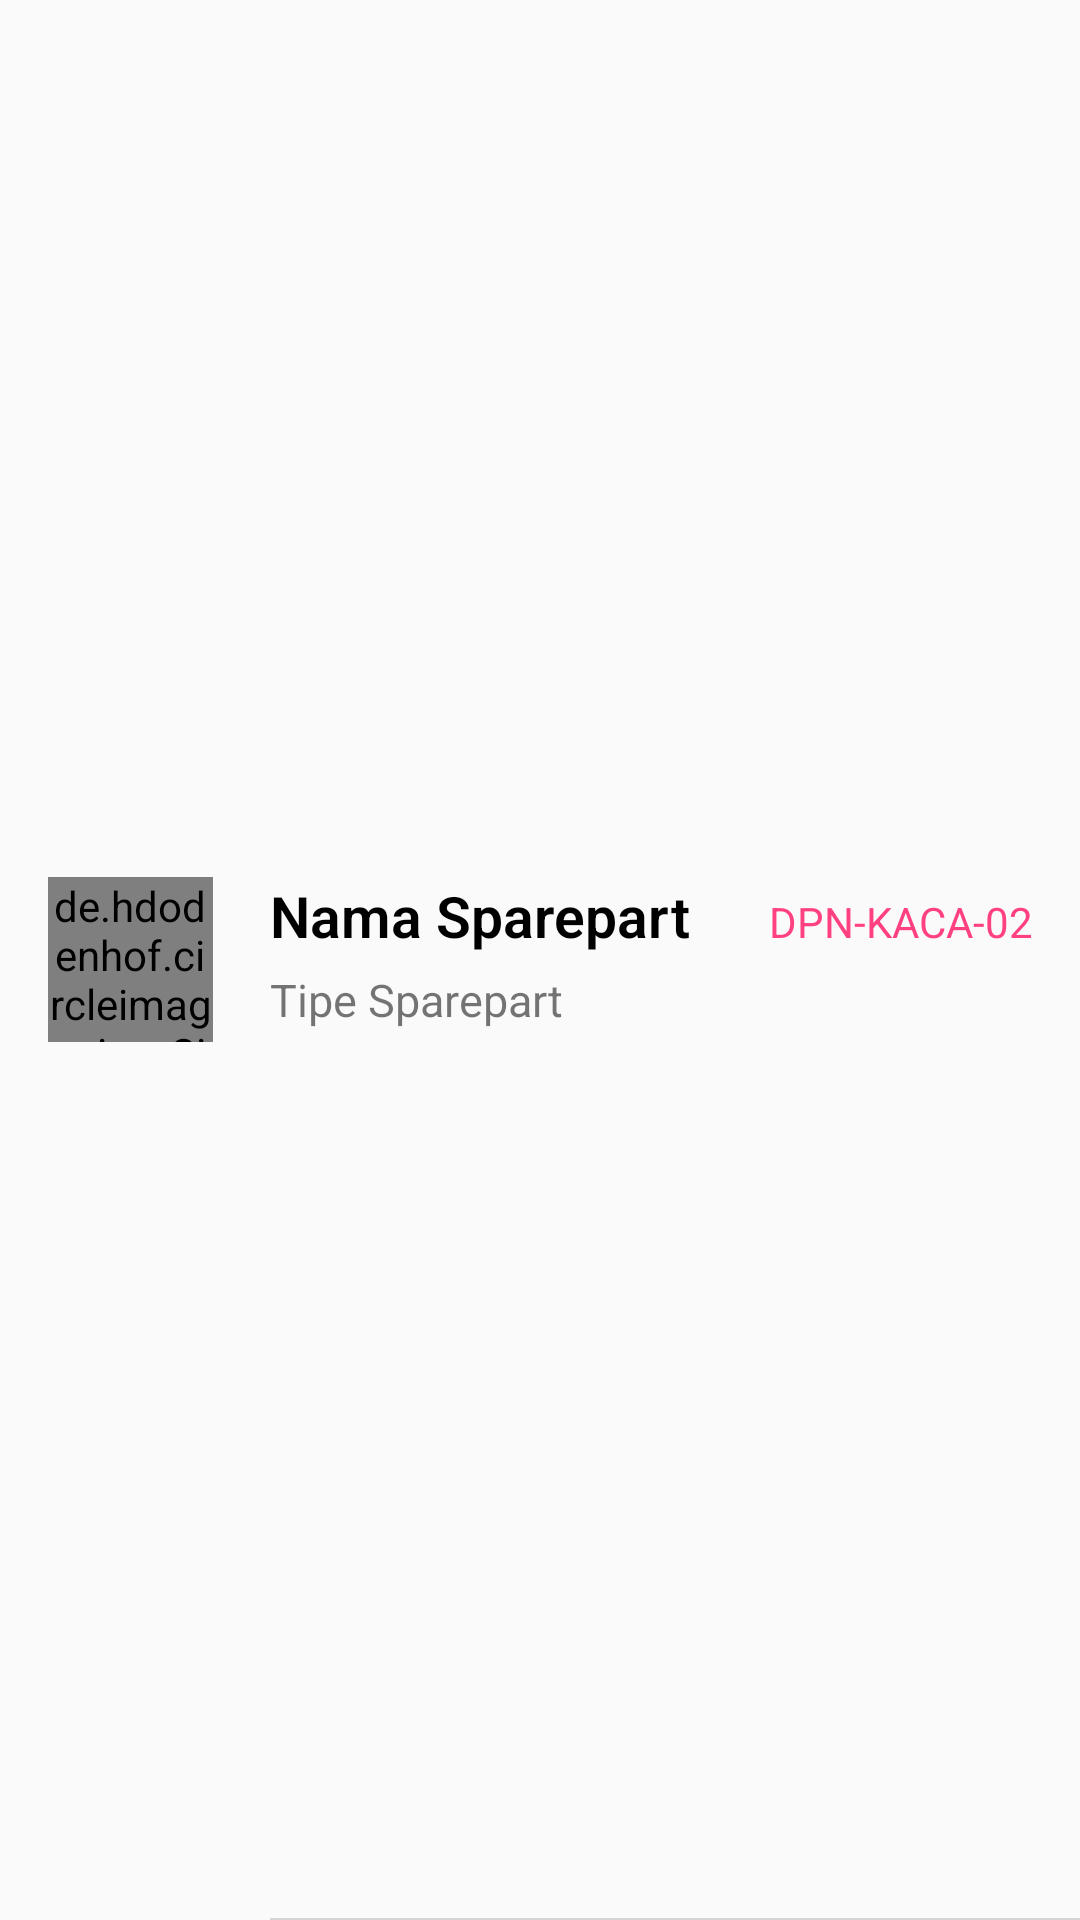

The Android layout XML behind this screen, and the referenced resources:
<!-- AndroidManifest.xml: application theme AppTheme -->
<!-- res/layout/list_sparepart.xml -->
<?xml version="1.0" encoding="utf-8"?>
<RelativeLayout
    android:id="@+id/row_container"
    xmlns:android="http://schemas.android.com/apk/res/android"
    android:layout_width="match_parent"
    android:layout_height="80dp"
    android:background="?android:attr/selectableItemBackground">

    <de.hdodenhof.circleimageview.CircleImageView
        android:id="@+id/gambar_sparepart"
        android:src="@drawable/ic_launcher_background"
        android:layout_height="55dp"
        android:layout_width="55dp"
        android:layout_centerVertical="true"
        android:layout_marginLeft="16dp"/>

    <LinearLayout
        android:id="@+id/layoutName"
        android:layout_width="match_parent"
        android:layout_height="wrap_content"
        android:layout_alignParentLeft="true"
        android:layout_alignParentStart="true"
        android:layout_alignTop="@+id/gambar_sparepart"
        android:layout_marginLeft="90dp"
        android:layout_marginStart="90dp"
        android:weightSum="2"
        android:gravity="top"
        android:orientation="horizontal"
        >

        <TextView
            android:layout_weight="1"
            android:id="@+id/nama_sparepart"
            android:layout_width="match_parent"
            android:layout_height="wrap_content"
            android:layout_alignParentLeft="true"
            android:layout_alignParentStart="true"
            android:layout_alignTop="@+id/gambar_sparepart"
            android:text="Nama Sparepart"
            android:fontFamily="sans-serif-light"
            android:textColor="@android:color/black"
            android:textSize="19sp"
            android:textStyle="bold" />

        <TextView
            android:id="@+id/letak_sparepart"
            android:layout_width="wrap_content"
            android:minWidth="200dp"
            android:layout_height="wrap_content"
            android:layout_alignParentEnd="true"
            android:layout_alignParentRight="true"
            android:layout_alignTop="@+id/picture"
            android:layout_marginEnd="16dp"
            android:layout_marginRight="16dp"
            android:layout_weight="1"
            android:gravity="right|top"
            android:text="DPN-KACA-02"
            android:textColor="@color/colorAccent" />
    </LinearLayout>

    <View
        android:layout_width="match_parent"
        android:layout_height="0.5dp"
        android:layout_alignParentBottom="true"
        android:layout_alignStart="@+id/layoutName"
        android:background="#d4d4d4"
        android:layout_alignLeft="@+id/layoutName" />

    <LinearLayout
        android:id="@+id/LayoutType"
        android:layout_width="match_parent"
        android:layout_height="wrap_content"
        android:layout_alignLeft="@+id/layoutName"
        android:layout_alignStart="@+id/layoutName"
        android:layout_below="@+id/layoutName"
        android:layout_marginBottom="16dp"
        android:layout_marginRight="16dp"
        android:layout_marginTop="5dp"
        android:gravity="top"
        android:orientation="horizontal"
        android:text="Tipe Sparepart"
        android:textSize="15sp"
        android:weightSum="2">

        <TextView
            android:id="@+id/tipe_sparepart"
            android:layout_width="match_parent"
            android:layout_height="wrap_content"
            android:layout_weight="1"
            android:text="Tipe Sparepart"
            android:textSize="15sp" />
    </LinearLayout>

</RelativeLayout>
<!-- resources referenced by this layout -->
<resources>
  <color name="colorAccent">#FF4081</color>
  <style name="AppTheme" parent="Theme.AppCompat.Light.NoActionBar">
          
          <item name="colorPrimary">@color/colorPrimary</item>
          <item name="colorPrimaryDark">@color/colorPrimaryDark</item>
          <item name="colorAccent">@color/colorAccent</item>
      </style>
  <color name="colorPrimary">#3F51B5</color>
  <color name="colorPrimaryDark">#203DD1</color>
</resources>
